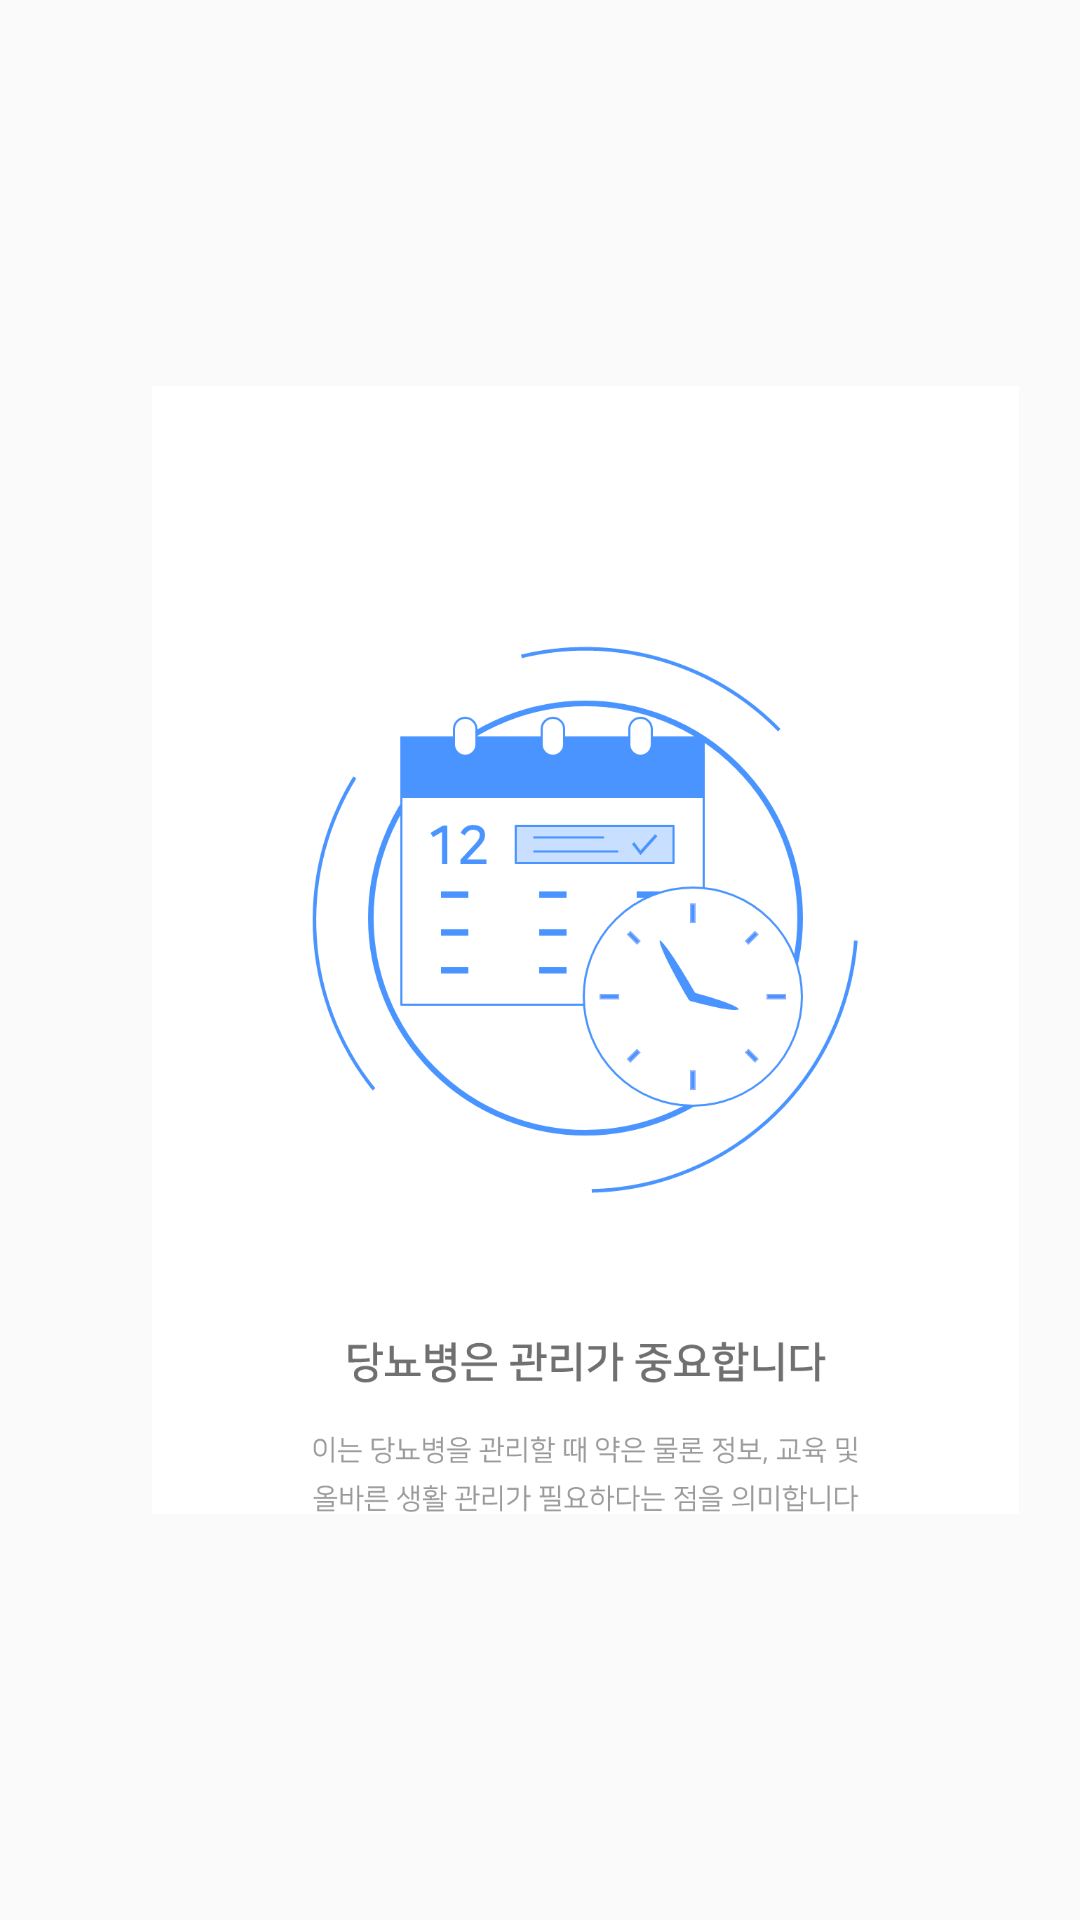

Produce the Android XML layout that renders to this screen, including the resource entries it uses.
<!-- AndroidManifest.xml: application theme AppTheme -->
<!-- res/layout/intro_slide02.xml -->
<?xml version="1.0" encoding="utf-8"?>
<androidx.constraintlayout.widget.ConstraintLayout xmlns:android="http://schemas.android.com/apk/res/android"
    xmlns:app="http://schemas.android.com/apk/res-auto"
    android:layout_width="match_parent"
    android:layout_height="match_parent"
    android:orientation="vertical">

    <ImageView
        android:id="@+id/introImg02"
        android:layout_width="289dp"
        android:layout_height="433.33dp"
        android:layout_marginLeft="30dp"
        android:layout_marginTop="100dp"
        app:layout_constraintBottom_toBottomOf="parent"
        app:layout_constraintEnd_toEndOf="parent"
        app:layout_constraintStart_toStartOf="parent"
        app:layout_constraintTop_toTopOf="parent"
        app:layout_constraintVertical_bias="0.0"
        app:srcCompat="@drawable/intro03" />
</androidx.constraintlayout.widget.ConstraintLayout>
<!-- resources referenced by this layout -->
<resources>
  <!-- drawable intro03: png bitmap (drawable, 134747 bytes) -->
  <style name="AppTheme" parent="Theme.AppCompat.Light.DarkActionBar">
          
          <item name="colorPrimary">@color/colorPrimary</item>
          <item name="colorPrimaryDark">#4a94ff</item>
          <item name="colorAccent">@color/colorAccent</item>
      </style>
  <color name="colorPrimary">#4A94ff</color>
  <color name="colorAccent">#F16161</color>
</resources>
